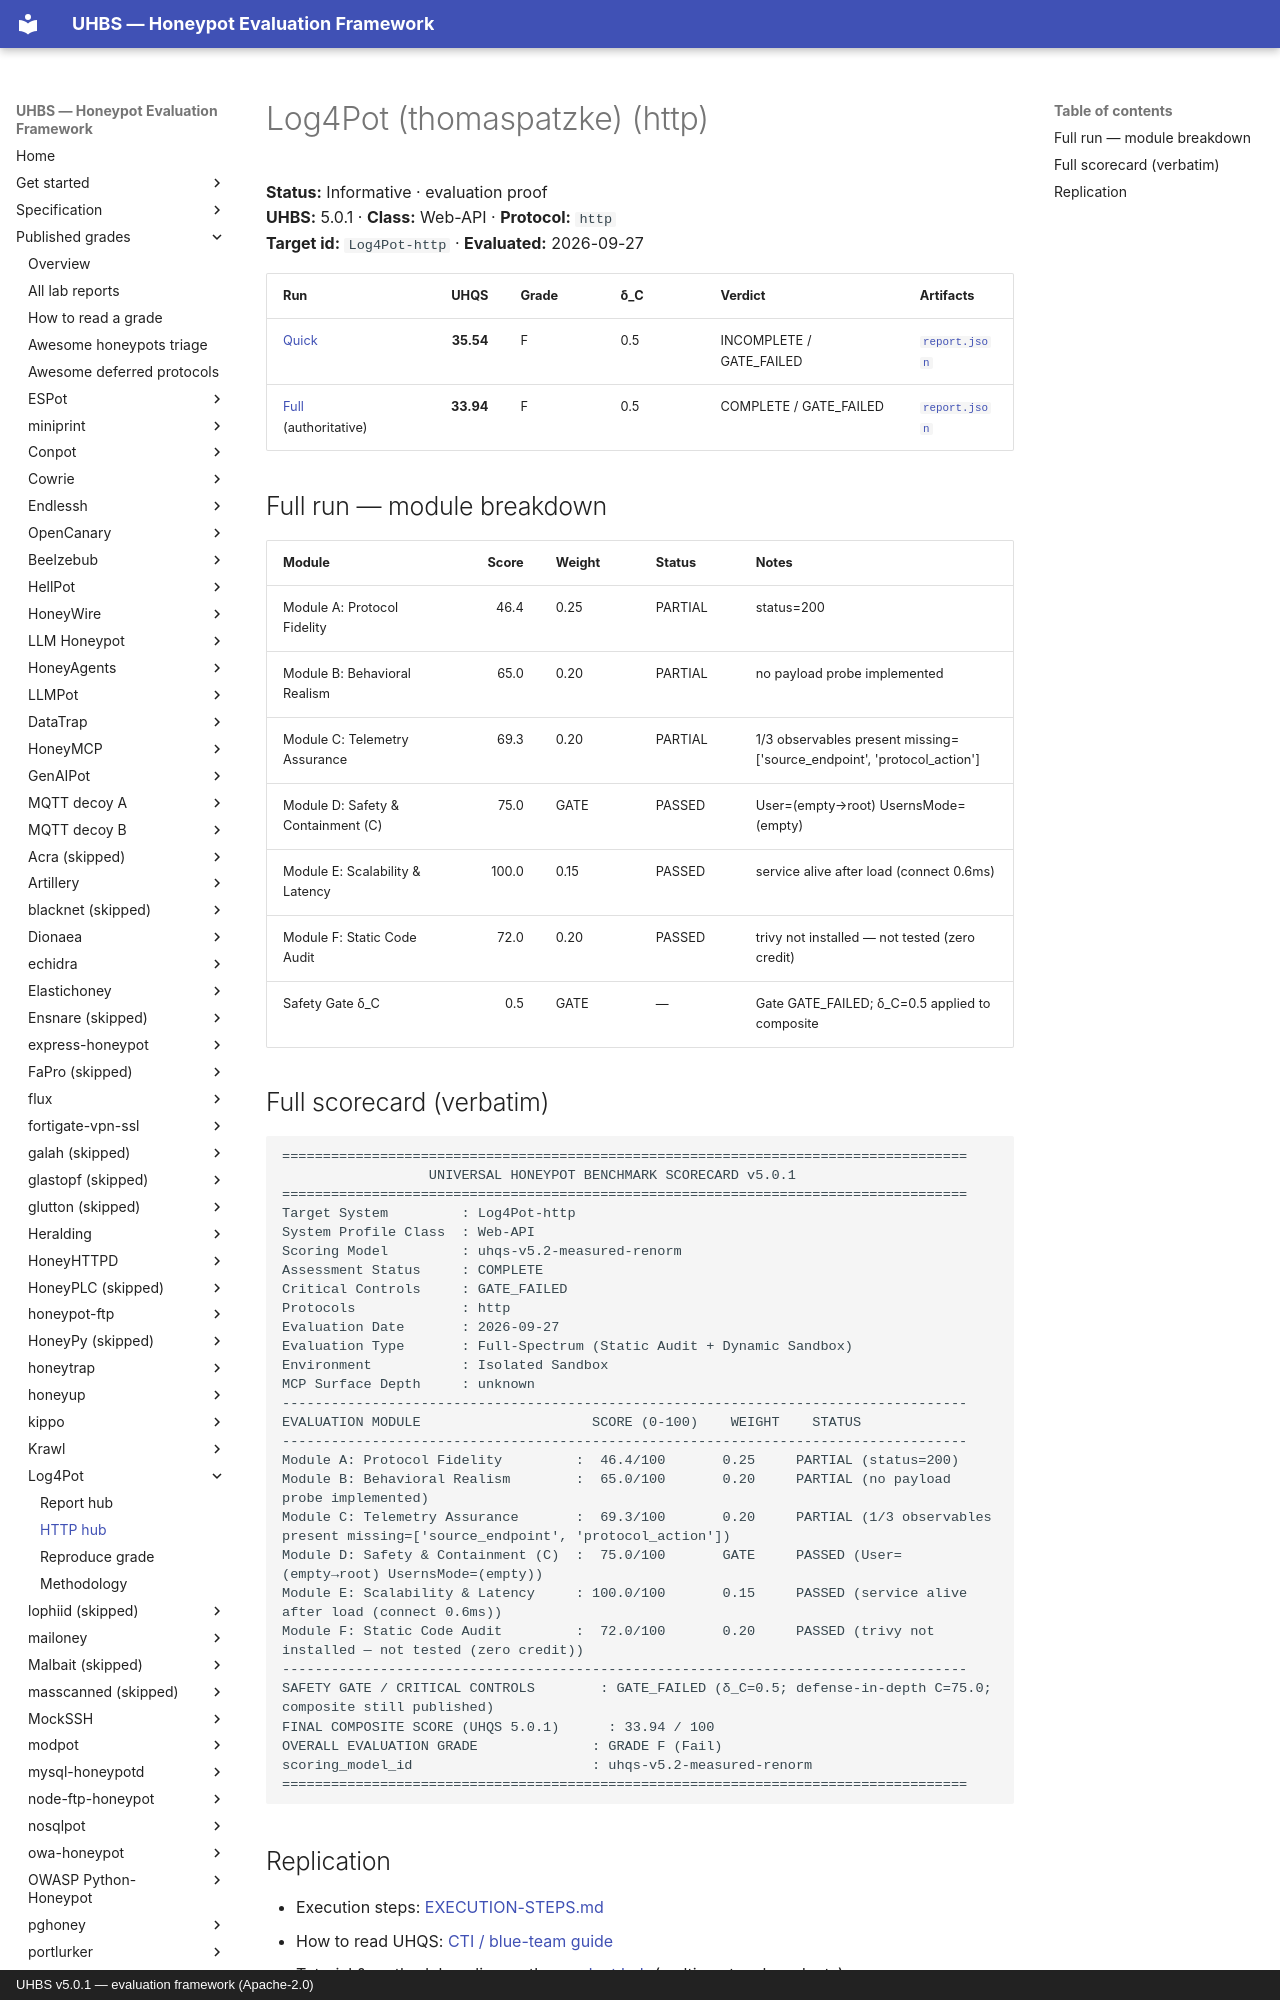

repository: uhbs/uhbs-standard · page: conformance/latest/results-5.0.1/Log4Pot/http/index.html · generator: mkdocs · copyright: UHBS v5.0.1 — evaluation framework (Apache-2.0)

# Log4Pot (thomaspatzke) (http)

**Status:** Informative · evaluation proof  
**UHBS:** 5.0.1 · **Class:** Web-API · **Protocol:** `http`  
**Target id:** `Log4Pot-http` · **Evaluated:** 2026-09-27

| Run | UHQS | Grade | δ_C | Verdict | Artifacts |
| --- | ---: | --- | --- | --- | --- |
| [Quick](quick/SCORECARD.txt) | **35.54** | F | 0.5 | INCOMPLETE / GATE_FAILED | [`report.json`](quick/report.json) |
| [Full](full/SCORECARD.txt) (authoritative) | **33.94** | F | 0.5 | COMPLETE / GATE_FAILED | [`report.json`](full/report.json) |

## Full run — module breakdown

| Module | Score | Weight | Status | Notes |
| --- | ---: | --- | --- | --- |
| Module A: Protocol Fidelity | 46.4 | 0.25 | PARTIAL | status=200 |
| Module B: Behavioral Realism | 65.0 | 0.20 | PARTIAL | no payload probe implemented |
| Module C: Telemetry Assurance | 69.3 | 0.20 | PARTIAL | 1/3 observables present missing=['source_endpoint', 'protocol_action'] |
| Module D: Safety & Containment (C) | 75.0 | GATE | PASSED | User=(empty→root) UsernsMode=(empty) |
| Module E: Scalability & Latency | 100.0 | 0.15 | PASSED | service alive after load (connect 0.6ms) |
| Module F: Static Code Audit | 72.0 | 0.20 | PASSED | trivy not installed — not tested (zero credit) |
| Safety Gate δ_C | 0.5 | GATE | — | Gate GATE_FAILED; δ_C=0.5 applied to composite |
